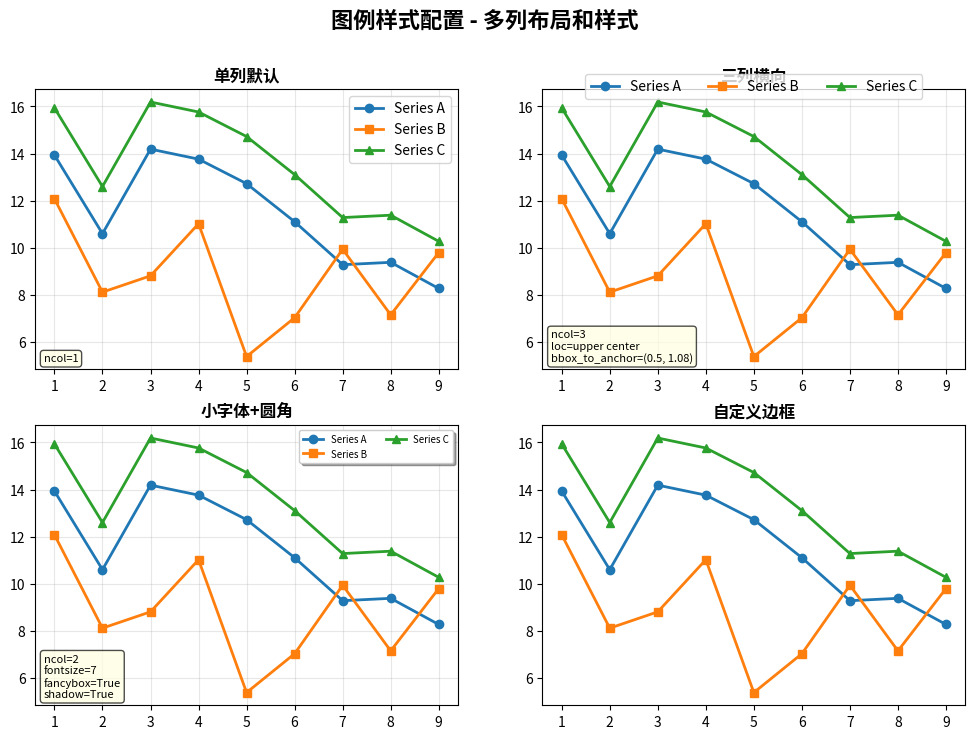

Recreate this plot in Python. (Note: this script raises an exception after producing the figure.)
#!/usr/bin/env python3
"""
图例位置调整教程和实验脚本
演示不同的图例位置和样式配置
"""

import matplotlib.pyplot as plt
import numpy as np

# 创建示例数据
x = np.arange(1, 10)
y1 = np.random.rand(9) * 10 + 5
y2 = np.random.rand(9) * 10 + 3

# ============================================================================
# 常见图例位置示例
# ============================================================================

fig, axes = plt.subplots(3, 3, figsize=(15, 12))
fig.suptitle('图例位置调整教程 - 不同loc参数效果', fontsize=16, fontweight='bold')

locations = [
    ('upper left', 0, 0),
    ('upper center', 0, 1), 
    ('upper right', 0, 2),
    ('center left', 1, 0),
    ('center', 1, 1),
    ('center right', 1, 2),
    ('lower left', 2, 0),
    ('lower center', 2, 1),
    ('lower right', 2, 2)
]

for loc_name, row, col in locations:
    ax = axes[row, col]
    ax.plot(x, y1, 'o-', label='Data 1', linewidth=2)
    ax.plot(x, y2, 's-', label='Data 2', linewidth=2)
    ax.set_title(f"loc='{loc_name}'", fontsize=12, fontweight='bold')
    ax.legend(loc=loc_name, framealpha=0.9)
    ax.grid(True, alpha=0.3)

plt.tight_layout()
plt.savefig('legend_positions_basic.png', dpi=150, bbox_inches='tight')
print("✅ 基础位置示例已保存: legend_positions_basic.png")
plt.close()

# ============================================================================
# bbox_to_anchor 精确定位示例
# ============================================================================

fig, axes = plt.subplots(2, 3, figsize=(15, 8))
fig.suptitle('图例精确定位 - bbox_to_anchor参数', fontsize=16, fontweight='bold')

anchor_configs = [
    ("外部右上", 'upper left', (1.02, 1.0), "放在图表右侧外部"),
    ("外部上方", 'lower left', (0.0, 1.02), "放在图表上方外部"),
    ("外部下方", 'upper left', (0.0, -0.15), "放在图表下方外部"),
    ("内部中上", 'upper center', (0.5, 0.98), "图表内部中间上方"),
    ("内部右上角", 'upper right', (0.98, 0.98), "图表内部右上角（带偏移）"),
    ("内部左下角", 'lower left', (0.02, 0.02), "图表内部左下角（带偏移）"),
]

for idx, (title, loc, anchor, desc) in enumerate(anchor_configs):
    row, col = idx // 3, idx % 3
    ax = axes[row, col]
    
    ax.plot(x, y1, 'o-', label='Data 1', linewidth=2, markersize=6)
    ax.plot(x, y2, 's-', label='Data 2', linewidth=2, markersize=6)
    ax.set_title(f"{title}\n{desc}", fontsize=10, fontweight='bold')
    
    ax.legend(loc=loc, 
             bbox_to_anchor=anchor,
             framealpha=0.9,
             edgecolor='blue',
             fancybox=True)
    
    ax.grid(True, alpha=0.3)
    
    # 添加参数说明
    param_text = f"loc='{loc}'\nbbox_to_anchor={anchor}"
    ax.text(0.5, -0.25, param_text, 
           transform=ax.transAxes, 
           ha='center', va='top',
           fontsize=8, 
           bbox=dict(boxstyle='round', facecolor='wheat', alpha=0.5))

plt.tight_layout()
plt.savefig('legend_positions_bbox.png', dpi=150, bbox_inches='tight')
print("✅ bbox_to_anchor示例已保存: legend_positions_bbox.png")
plt.close()

# ============================================================================
# 多列布局和样式示例
# ============================================================================

fig, axes = plt.subplots(2, 2, figsize=(12, 8))
fig.suptitle('图例样式配置 - 多列布局和样式', fontsize=16, fontweight='bold')

style_configs = [
    ("单列默认", {'ncol': 1}),
    ("三列横向", {'ncol': 3, 'loc': 'upper center', 'bbox_to_anchor': (0.5, 1.08)}),
    ("小字体+圆角", {'ncol': 2, 'fontsize': 7, 'fancybox': True, 'shadow': True}),
    ("自定义边框", {'ncol': 2, 'edgecolor': 'red', 'linewidth': 2, 'framealpha': 0.8}),
]

for idx, (title, kwargs) in enumerate(style_configs):
    row, col = idx // 2, idx % 2
    ax = axes[row, col]
    
    # 绘制多条线
    ax.plot(x, y1, 'o-', label='Series A', linewidth=2)
    ax.plot(x, y2, 's-', label='Series B', linewidth=2)
    ax.plot(x, y1 + 2, '^-', label='Series C', linewidth=2)
    
    ax.set_title(title, fontsize=12, fontweight='bold')
    ax.legend(**kwargs)
    ax.grid(True, alpha=0.3)
    
    # 显示参数
    param_text = '\n'.join([f'{k}={v}' for k, v in kwargs.items()])
    ax.text(0.02, 0.02, param_text,
           transform=ax.transAxes,
           fontsize=8,
           verticalalignment='bottom',
           bbox=dict(boxstyle='round', facecolor='lightyellow', alpha=0.7))

plt.tight_layout()
plt.savefig('legend_styles.png', dpi=150, bbox_inches='tight')
print("✅ 样式配置示例已保存: legend_styles.png")
plt.close()

# ============================================================================
# 推荐配置总结
# ============================================================================

print("\n" + "="*80)
print("📚 图例位置调整总结")
print("="*80)

print("""
1. 基础位置（loc参数）：
   - 'upper left', 'upper center', 'upper right'  (上方三个位置)
   - 'center left', 'center', 'center right'      (中间三个位置)
   - 'lower left', 'lower center', 'lower right'  (下方三个位置)
   - 'best'  (自动选择最佳位置，避免遮挡数据)

2. 精确定位（bbox_to_anchor）：
   格式：bbox_to_anchor=(x, y)
   - x: 水平位置 (0=左边界, 0.5=中间, 1=右边界)
   - y: 垂直位置 (0=底部, 0.5=中间, 1=顶部)
   
   常用组合：
   - (1.02, 1.0)  → 放在图表右侧外部
   - (0.5, 1.02)  → 放在图表上方中间
   - (0.5, -0.15) → 放在图表下方中间
   - (0.98, 0.98) → 放在图表内部右上角（略有偏移）

3. 多列布局（ncol参数）：
   - ncol=1  单列（默认）
   - ncol=2  两列
   - ncol=3  三列（适合横向排列）

4. 样式参数：
   - framealpha: 背景透明度 (0-1)
   - fontsize: 字体大小
   - edgecolor: 边框颜色
   - fancybox: True启用圆角边框
   - shadow: True添加阴影效果

5. Figure 4子图(c)的推荐配置：
   ax.legend(
       loc='upper center',           # 上方中间
       bbox_to_anchor=(0.5, 1.02),  # 略高于图表顶部
       ncol=3,                       # 横向3列
       framealpha=0.95,              # 高不透明度
       fontsize=8,
       edgecolor='gray',
       fancybox=True
   )

💡 调整建议：
   - 如果图例太高/太低：调整 bbox_to_anchor 的 y 值（如 1.02 → 1.05 或 0.98）
   - 如果图例太靠左/右：调整 bbox_to_anchor 的 x 值（如 0.5 → 0.4 或 0.6）
   - 如果图例太宽：减少 ncol 的值（如 3 → 2）
   - 如果图例太大：减小 fontsize（如 8 → 7）
""")

print("="*80)
print("✅ 教程完成！已生成3个示例图片供参考")
print("="*80)

